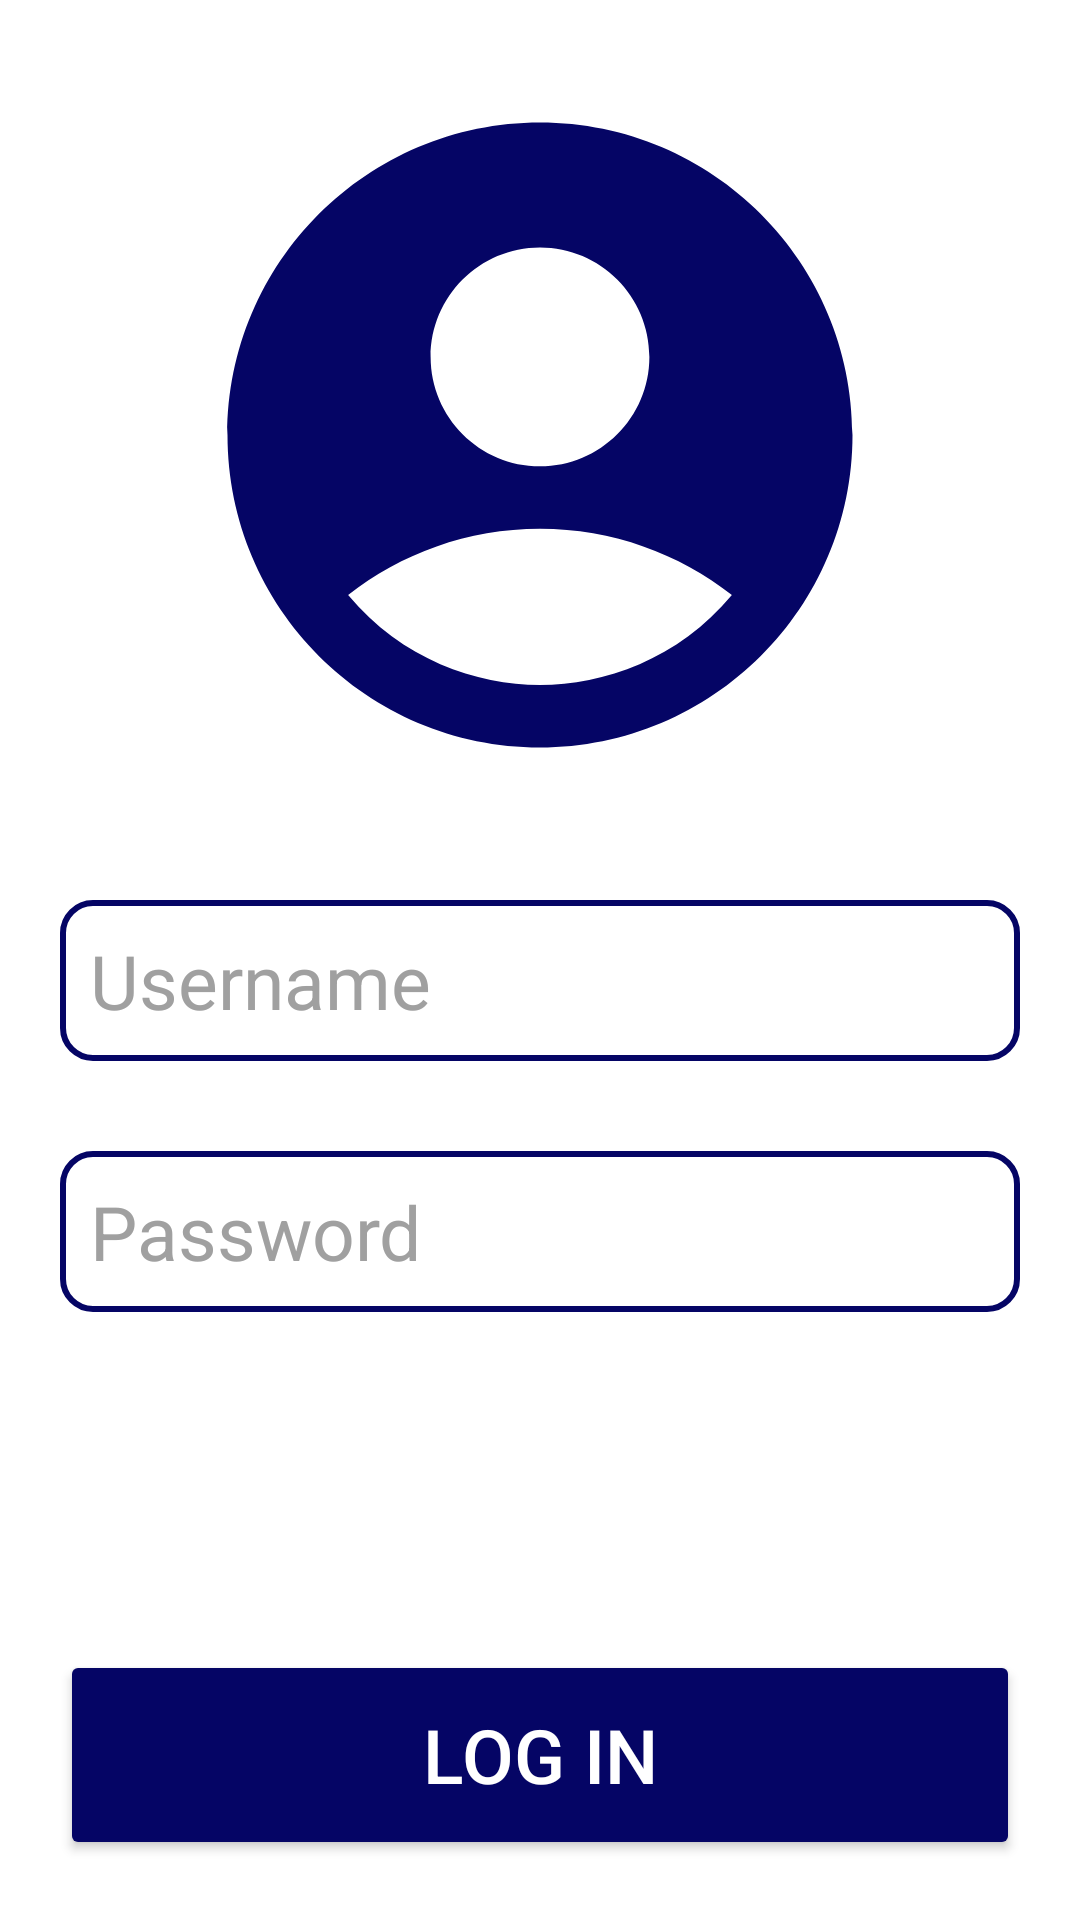

Android layout source for this screen:
<!-- AndroidManifest.xml: application theme Theme.GradeBook -->
<!-- res/layout/activity_login.xml -->
<?xml version="1.0" encoding="utf-8"?>
<RelativeLayout xmlns:android="http://schemas.android.com/apk/res/android"
    xmlns:tools="http://schemas.android.com/tools"
    android:layout_width="match_parent"
    android:layout_height="match_parent"
    android:gravity="center"
    android:paddingHorizontal="20sp"
    android:paddingVertical="20dp"
    android:background="@color/white"
    tools:context=".LoginActivity">

    <LinearLayout
        android:layout_width="match_parent"
        android:layout_height="wrap_content"
        android:gravity="center"
        android:orientation="vertical">

        <ImageView
            android:layout_width="250sp"
            android:layout_height="250sp"
            android:src="@drawable/icon_account_circle" />

        <EditText
            android:id="@+id/username"
            android:layout_width="match_parent"
            android:layout_height="wrap_content"
            android:layout_marginTop="30sp"
            android:background="@drawable/login_border"
            android:padding="10dp"
            android:hint="Username"
            android:textColorHint="#a0a0a0"
            android:textColor="@color/black"
            android:maxLines="1"
            android:inputType="text"
            android:textSize="25sp" />

        <EditText
            android:id="@+id/password"
            android:layout_width="match_parent"
            android:layout_height="wrap_content"
            android:layout_marginTop="30sp"
            android:background="@drawable/login_border"
            android:padding="10dp"
            android:hint="Password"
            android:textColorHint="#a0a0a0"
            android:textColor="@color/black"
            android:maxLines="1"
            android:inputType="textPassword"
            android:textSize="25sp" />


        <TextView
            android:id="@+id/login_error"
            android:layout_width="match_parent"
            android:layout_height="wrap_content"
            android:layout_marginTop="30sp"
            android:text=""
            android:textColor="@color/red"
            android:textSize="20sp" />

    </LinearLayout>

    <Button
        android:id="@+id/login_btn"
        android:layout_width="match_parent"
        android:layout_height="70sp"
        android:backgroundTint="@color/blue"
        android:layout_alignParentBottom="true"
        android:padding="15sp"
        android:text="Log in"
        android:textColor="@color/white"
        android:textSize="25sp" />
</RelativeLayout>
<!-- resources referenced by this layout -->
<resources>
  <color name="black">#FF000000</color>
  <color name="blue">#050565</color>
  <color name="red">#b91c1b</color>
  <color name="white">#FFFFFFFF</color>
  <!-- drawable icon_account_circle (drawable) -->
  <vector android:height="100dp" android:tint="@color/blue"
      android:viewportHeight="24" android:viewportWidth="24"
      android:width="100dp" xmlns:android="http://schemas.android.com/apk/res/android">
      <path android:fillColor="@android:color/white" android:pathData="M12,2C6.48,2 2,6.48 2,12s4.48,10 10,10s10,-4.48 10,-10S17.52,2 12,2zM12,6c1.93,0 3.5,1.57 3.5,3.5S13.93,13 12,13s-3.5,-1.57 -3.5,-3.5S10.07,6 12,6zM12,20c-2.03,0 -4.43,-0.82 -6.14,-2.88C7.55,15.8 9.68,15 12,15s4.45,0.8 6.14,2.12C16.43,19.18 14.03,20 12,20z"/>
  </vector>
  <!-- drawable login_border (drawable) -->
  <shape xmlns:android="http://schemas.android.com/apk/res/android"
      android:shape="rectangle">
      <solid android:color="@color/white" />
      <corners android:radius="10dp"/>
      <stroke
          android:width="2dp"
          android:color="@color/blue" />
  </shape>
  <style name="Theme.GradeBook" parent="Base.Theme.GradeBook" />
  <style name="Base.Theme.GradeBook" parent="Theme.Material3.DayNight.NoActionBar">
           <item name="colorPrimary">@color/blue</item>
      </style>
</resources>
